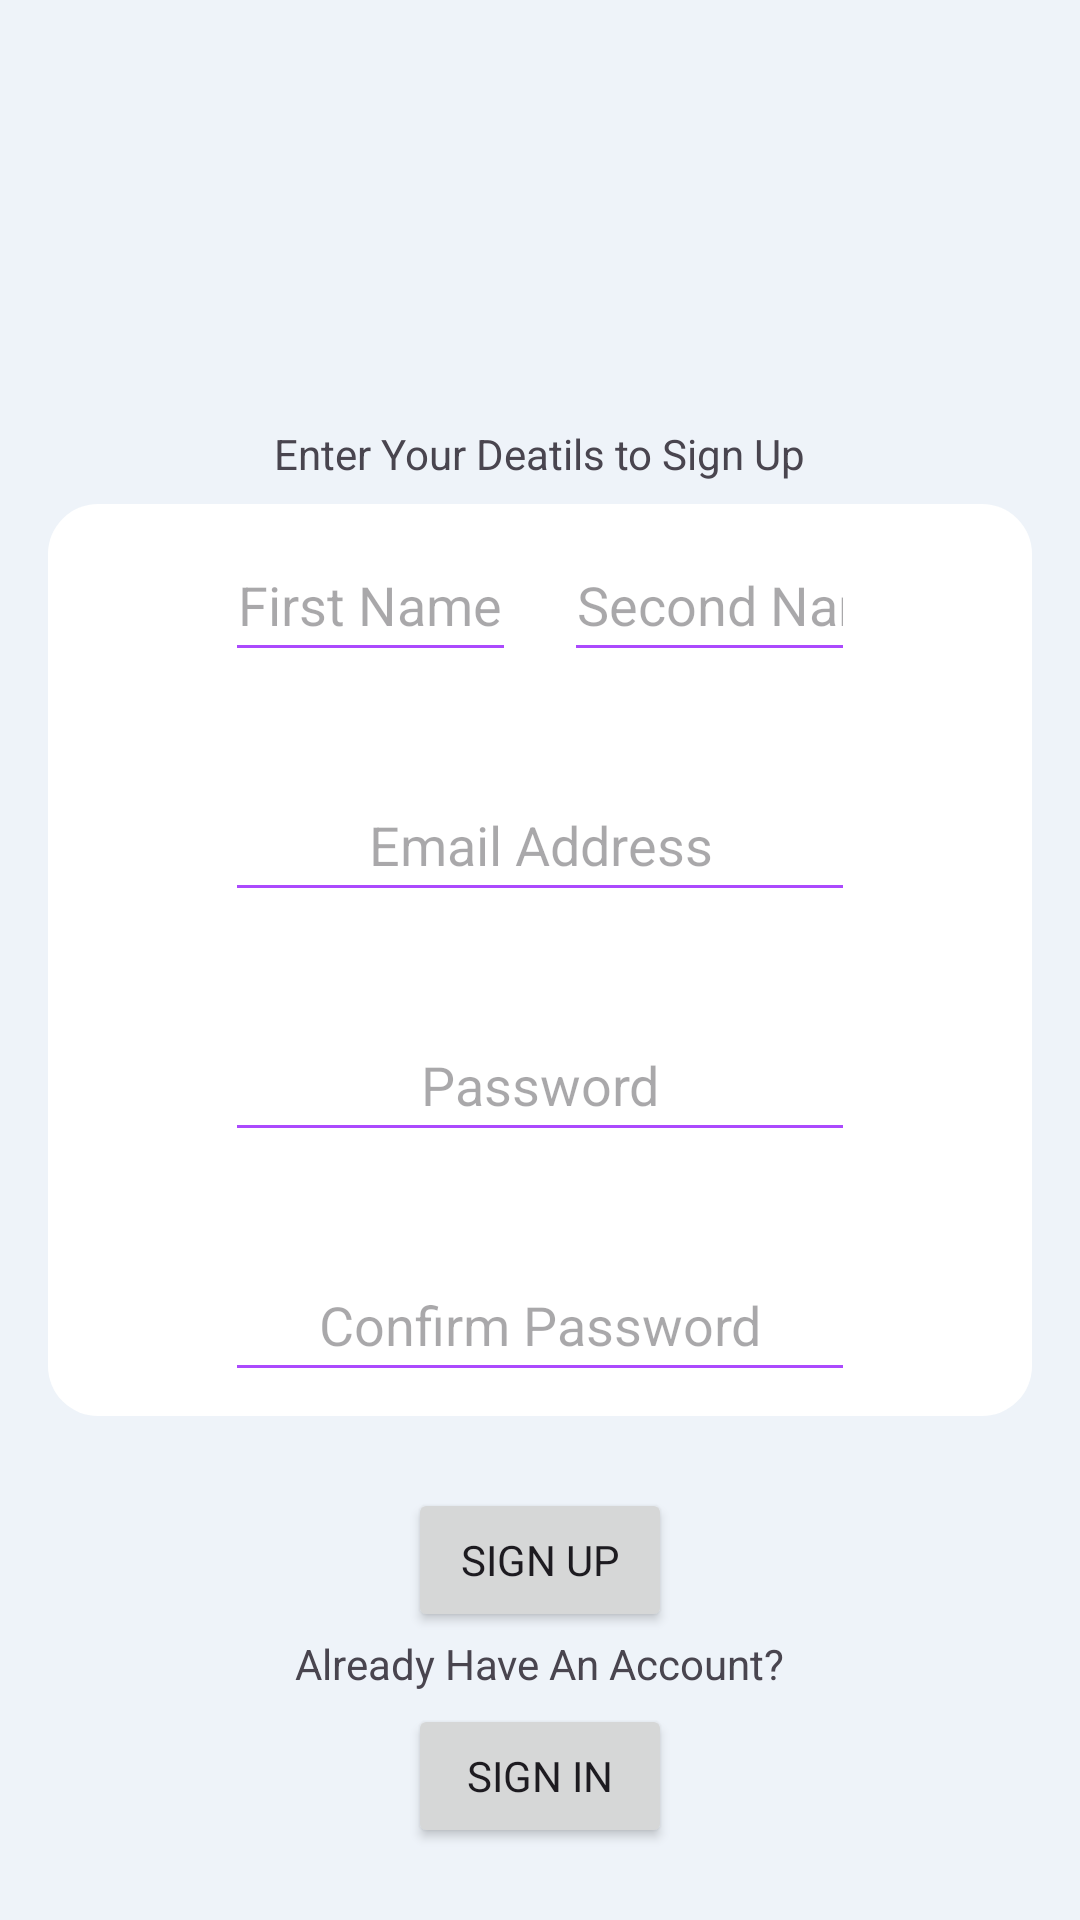

This screen was rendered from an Android layout file. Write that file and the resources it references.
<!-- AndroidManifest.xml: application theme NoActionBar -->
<!-- res/layout/activity_main.xml -->
<?xml version="1.0" encoding="utf-8"?>
<androidx.constraintlayout.widget.ConstraintLayout xmlns:android="http://schemas.android.com/apk/res/android"
    xmlns:app="http://schemas.android.com/apk/res-auto"
    xmlns:tools="http://schemas.android.com/tools"
    android:layout_width="match_parent"
    android:layout_height="match_parent"
    android:background="#EEF3F9"
    tools:context=".MainActivity">

    <TextView
        android:id="@+id/textView"
        android:layout_width="wrap_content"
        android:layout_height="wrap_content"
        android:layout_marginBottom="4dp"
        app:layout_constraintBottom_toTopOf="@+id/registerbutton"
        app:layout_constraintEnd_toEndOf="parent"
        app:layout_constraintStart_toStartOf="parent"
        tools:ignore="MissingConstraints" />

    <Button
        android:id="@+id/registerbutton"
        android:layout_width="wrap_content"
        android:layout_height="wrap_content"
        android:onClick="checkSignup"
        android:text="Sign Up"
        app:layout_constraintBottom_toTopOf="@+id/swapToLoginButton"
        app:layout_constraintEnd_toEndOf="parent"
        app:layout_constraintStart_toStartOf="parent"
        app:layout_constraintTop_toBottomOf="@+id/constraintLayout2" />

    <ImageView
        android:id="@+id/imageView"
        android:layout_width="130dp"
        android:layout_height="100dp"
        app:layout_constraintBottom_toTopOf="@+id/constraintLayout2"
        app:layout_constraintEnd_toEndOf="parent"
        app:layout_constraintHorizontal_bias="0.5"
        app:layout_constraintStart_toStartOf="parent"
        app:layout_constraintTop_toTopOf="parent"
        app:srcCompat="@drawable/newlogo" />

    <androidx.constraintlayout.widget.ConstraintLayout
        android:id="@+id/constraintLayout2"
        android:layout_width="0dp"
        android:layout_height="wrap_content"
        android:layout_marginStart="16dp"
        android:layout_marginEnd="16dp"
        android:background="@drawable/shadow"
        app:layout_constraintBottom_toBottomOf="parent"
        app:layout_constraintEnd_toEndOf="parent"
        app:layout_constraintHorizontal_bias="0.49"
        app:layout_constraintStart_toStartOf="parent"
        app:layout_constraintTop_toTopOf="parent">

        <EditText
            android:id="@+id/createEmail"
            android:layout_width="210dp"
            android:layout_height="wrap_content"
            android:layout_marginTop="32dp"
            android:backgroundTint="@color/purple"
            android:ems="10"
            android:gravity="center"
            android:hint="Email Address"
            android:inputType="textEmailAddress"
            android:minHeight="48dp"
            app:layout_constraintEnd_toEndOf="parent"
            app:layout_constraintStart_toStartOf="parent"
            app:layout_constraintTop_toBottomOf="@+id/createFirstName" />

        <EditText
            android:id="@+id/createFirstName"
            android:layout_width="97dp"
            android:layout_height="wrap_content"
            android:layout_marginTop="8dp"
            android:backgroundTint="@color/purple"
            android:ems="10"
            android:gravity="center"
            android:hint="First Name"
            android:inputType="textPersonName"
            android:minHeight="48dp"
            app:layout_constraintStart_toStartOf="@+id/createEmail"
            app:layout_constraintTop_toTopOf="parent" />

        <EditText
            android:id="@+id/createSecondName"
            android:layout_width="97dp"
            android:layout_height="wrap_content"
            android:layout_marginStart="16dp"
            android:backgroundTint="@color/purple"
            android:ems="10"
            android:gravity="center"
            android:hint="Second Name"
            android:inputType="textPersonName"
            android:minHeight="48dp"
            app:layout_constraintStart_toEndOf="@+id/createFirstName"
            app:layout_constraintTop_toTopOf="@+id/createFirstName" />

        <EditText
            android:id="@+id/createConfirmPassword"
            android:layout_width="210dp"
            android:layout_height="wrap_content"
            android:layout_marginTop="32dp"
            android:layout_marginBottom="8dp"
            android:backgroundTint="@color/purple"
            android:ems="10"
            android:gravity="center"
            android:hint="Confirm Password"
            android:inputType="textPassword"
            android:minHeight="48dp"
            app:layout_constraintBottom_toBottomOf="parent"
            app:layout_constraintEnd_toEndOf="parent"
            app:layout_constraintStart_toStartOf="parent"
            app:layout_constraintTop_toBottomOf="@+id/createPassword" />

        <EditText
            android:id="@+id/createPassword"
            android:layout_width="210dp"
            android:layout_height="wrap_content"
            android:layout_marginTop="32dp"
            android:backgroundTint="@color/purple"
            android:ems="10"
            android:gravity="center"
            android:hint="Password"
            android:inputType="textPassword"
            android:minHeight="48dp"
            app:layout_constraintEnd_toEndOf="parent"
            app:layout_constraintStart_toStartOf="parent"
            app:layout_constraintTop_toBottomOf="@+id/createEmail" />

        <TextView
            android:id="@+id/emailWarning"
            android:layout_width="wrap_content"
            android:layout_height="wrap_content"
            app:layout_constraintBottom_toTopOf="@+id/createPassword"
            app:layout_constraintEnd_toEndOf="parent"
            app:layout_constraintStart_toStartOf="parent"
            app:layout_constraintTop_toBottomOf="@+id/createEmail" />

        <TextView
            android:id="@+id/nameErrorText"
            android:layout_width="wrap_content"
            android:layout_height="wrap_content"
            app:layout_constraintBottom_toTopOf="@+id/createEmail"
            app:layout_constraintEnd_toEndOf="parent"
            app:layout_constraintStart_toStartOf="parent"
            app:layout_constraintTop_toBottomOf="@+id/createFirstName" />

        <TextView
            android:id="@+id/passwordWarningText"
            android:layout_width="wrap_content"
            android:layout_height="wrap_content"
            app:layout_constraintBottom_toTopOf="@+id/createConfirmPassword"
            app:layout_constraintEnd_toEndOf="parent"
            app:layout_constraintStart_toStartOf="parent"
            app:layout_constraintTop_toBottomOf="@+id/createPassword" />
    </androidx.constraintlayout.widget.ConstraintLayout>

    <Button
        android:id="@+id/swapToLoginButton"
        android:layout_width="wrap_content"
        android:layout_height="wrap_content"
        android:onClick="swapToSignIn"
        android:text="Sign In"
        app:layout_constraintBottom_toBottomOf="parent"
        app:layout_constraintEnd_toEndOf="parent"
        app:layout_constraintStart_toStartOf="parent"
        app:layout_constraintTop_toBottomOf="@+id/registerbutton" />

    <TextView
        android:id="@+id/textView2"
        android:layout_width="wrap_content"
        android:layout_height="wrap_content"
        android:layout_marginBottom="4dp"
        android:text="Already Have An Account?"
        app:layout_constraintBottom_toTopOf="@+id/swapToLoginButton"
        app:layout_constraintEnd_toEndOf="parent"
        app:layout_constraintStart_toStartOf="parent" />

    <TextView
        android:id="@+id/textView5"
        android:layout_width="wrap_content"
        android:layout_height="wrap_content"
        android:text="Enter Your Deatils to Sign Up"
        app:layout_constraintBottom_toTopOf="@+id/constraintLayout2"
        app:layout_constraintEnd_toEndOf="parent"
        app:layout_constraintStart_toStartOf="parent"
        app:layout_constraintTop_toBottomOf="@+id/imageView" />

</androidx.constraintlayout.widget.ConstraintLayout>
<!-- resources referenced by this layout -->
<resources>
  <color name="purple">#AB49FD</color>
  <!-- drawable shadow (drawable) -->
  <?xml version="1.0" encoding="utf-8"?>
  <shape xmlns:android="http://schemas.android.com/apk/res/android">
  
      <solid android:color="@color/white" />
      <corners android:radius="50px" />
  </shape>
  <style name="NoActionBar" parent="Theme.Material3.Light.NoActionBar">
          <item name="windowActionBar">false</item>
          <item name="windowNoTitle">true</item>
          <item name="android:statusBarColor">@color/appblue</item>
          <item name="fontFamily">@font/roboto</item>
      </style>
  <color name="white">#FFFFFFFF</color>
  <color name="appblue">#2E94FF</color>
</resources>
